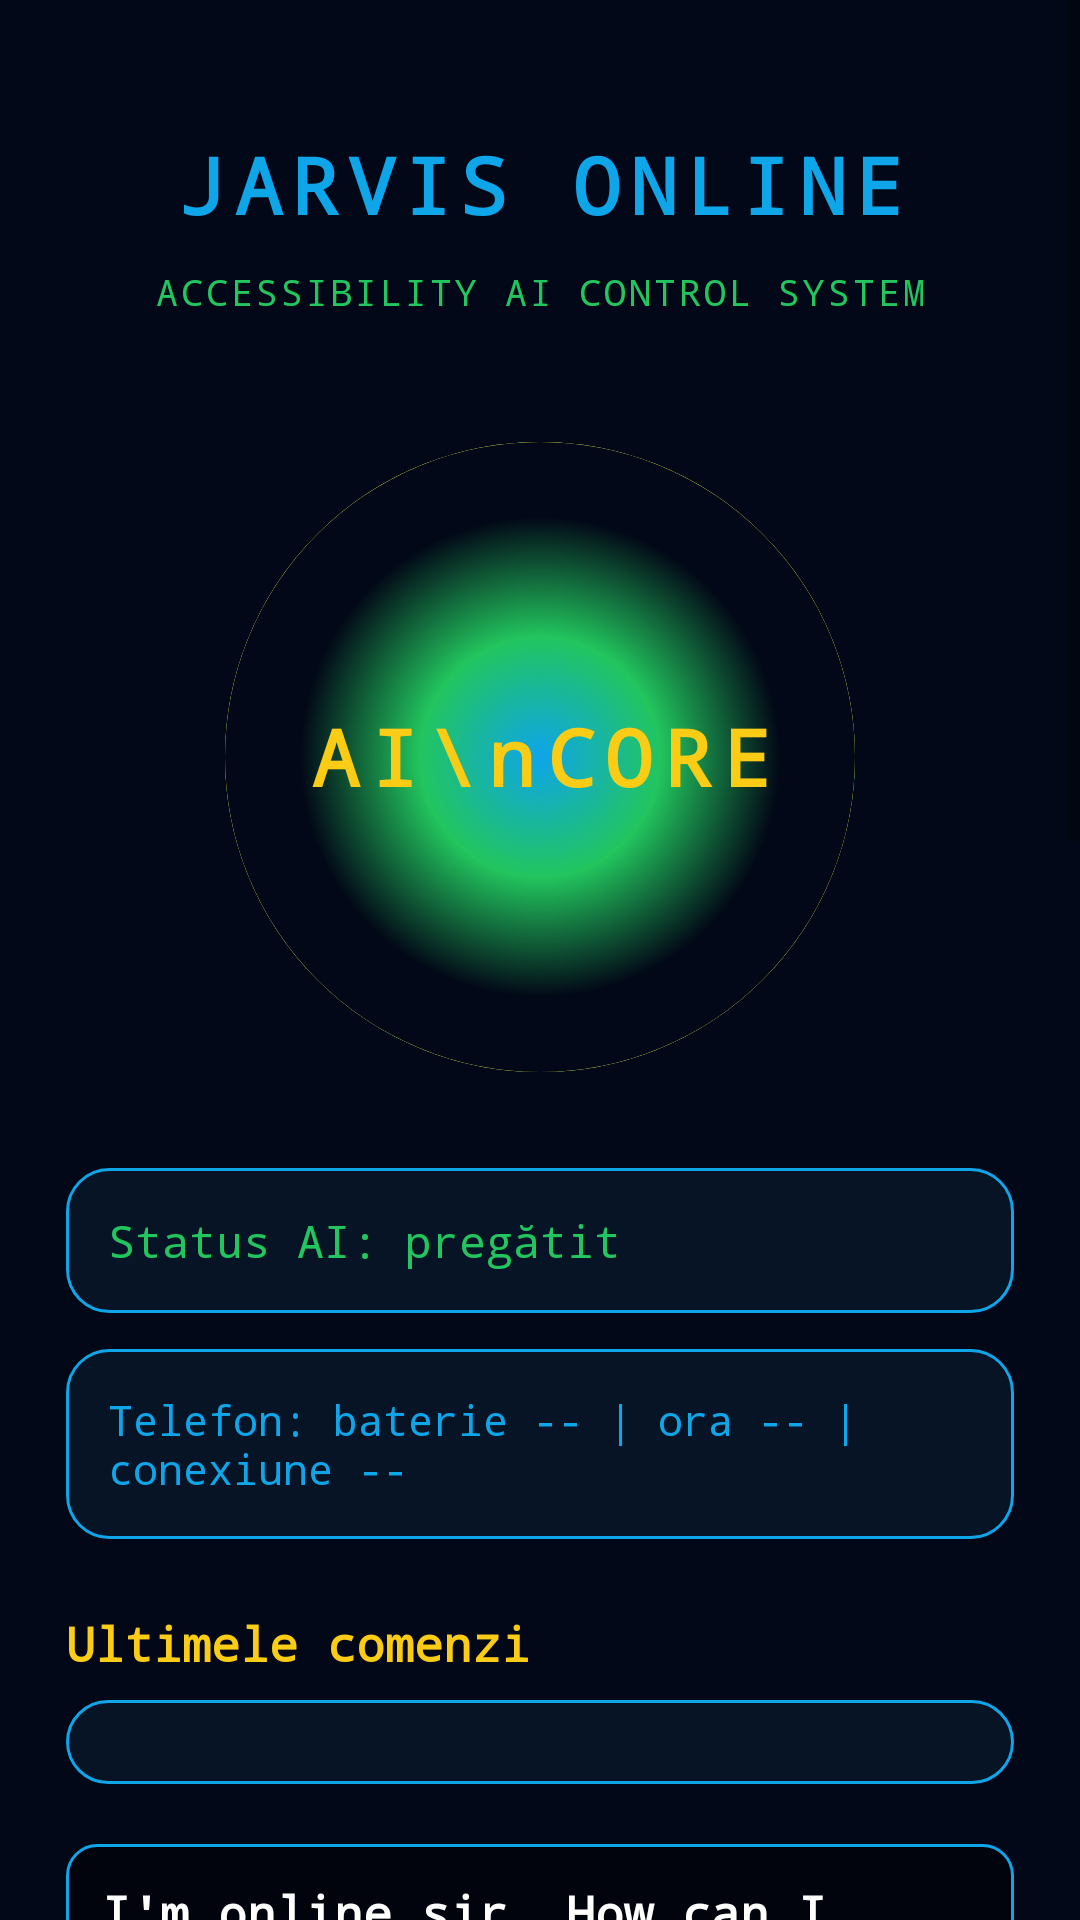

Write the Android layout XML for this screen, with the resource values it uses.
<!-- AndroidManifest.xml: application theme Theme.JarvisAccessibility -->
<!-- res/layout/activity_jarvis_dashboard.xml -->
<?xml version="1.0" encoding="utf-8"?>
<ScrollView xmlns:android="http://schemas.android.com/apk/res/android"
    android:id="@+id/dashboardScroll"
    android:layout_width="match_parent"
    android:layout_height="match_parent"
    android:background="#020817"
    android:fillViewport="true">

    <LinearLayout
        android:id="@+id/dashboardRoot"
        android:layout_width="match_parent"
        android:layout_height="wrap_content"
        android:orientation="vertical"
        android:padding="22dp"
        android:gravity="center_horizontal">

        <TextView
            android:id="@+id/txtJarvisOnline"
            android:layout_width="match_parent"
            android:layout_height="wrap_content"
            android:text="JARVIS ONLINE"
            android:textColor="#0EA5E9"
            android:textSize="26sp"
            android:textStyle="bold"
            android:fontFamily="monospace"
            android:gravity="center"
            android:letterSpacing="0.12"
            android:paddingTop="22dp"
            android:paddingBottom="10dp" />

        <TextView
            android:id="@+id/txtSubTitle"
            android:layout_width="match_parent"
            android:layout_height="wrap_content"
            android:text="ACCESSIBILITY AI CONTROL SYSTEM"
            android:textColor="#22C55E"
            android:textSize="12sp"
            android:fontFamily="monospace"
            android:gravity="center"
            android:letterSpacing="0.08"
            android:paddingBottom="24dp" />

        <FrameLayout
            android:id="@+id/ringContainer"
            android:layout_width="230dp"
            android:layout_height="230dp"
            android:layout_marginTop="8dp"
            android:layout_marginBottom="22dp"
            android:foregroundGravity="center">

            <View
                android:id="@+id/jarvisRing"
                android:layout_width="210dp"
                android:layout_height="210dp"
                android:layout_gravity="center"
                android:background="@drawable/jarvis_ring" />

            <TextView
                android:id="@+id/txtRingCenter"
                android:layout_width="match_parent"
                android:layout_height="match_parent"
                android:text="AI\nCORE"
                android:textColor="#FACC15"
                android:textSize="26sp"
                android:textStyle="bold"
                android:fontFamily="monospace"
                android:gravity="center"
                android:letterSpacing="0.15" />
        </FrameLayout>

        <TextView
            android:id="@+id/txtAiStatus"
            android:layout_width="match_parent"
            android:layout_height="wrap_content"
            android:text="Status AI: pregătit"
            android:textColor="#22C55E"
            android:textSize="15sp"
            android:fontFamily="monospace"
            android:background="@drawable/jarvis_panel"
            android:padding="14dp"
            android:layout_marginBottom="12dp" />

        <TextView
            android:id="@+id/txtPhoneStatus"
            android:layout_width="match_parent"
            android:layout_height="wrap_content"
            android:text="Telefon: baterie -- | ora -- | conexiune --"
            android:textColor="#0EA5E9"
            android:textSize="14sp"
            android:fontFamily="monospace"
            android:background="@drawable/jarvis_panel"
            android:padding="14dp"
            android:layout_marginBottom="18dp" />

        <TextView
            android:id="@+id/txtRecentTitle"
            android:layout_width="match_parent"
            android:layout_height="wrap_content"
            android:text="Ultimele comenzi"
            android:textColor="#FACC15"
            android:textSize="16sp"
            android:textStyle="bold"
            android:fontFamily="monospace"
            android:paddingTop="6dp"
            android:paddingBottom="8dp" />

        <LinearLayout
            android:id="@+id/recentCommandsList"
            android:layout_width="match_parent"
            android:layout_height="wrap_content"
            android:orientation="vertical"
            android:background="@drawable/jarvis_panel"
            android:padding="14dp"
            android:layout_marginBottom="20dp" />

        <TextView
            android:id="@+id/txtJarvisSubtitle"
            android:layout_width="match_parent"
            android:layout_height="wrap_content"
            android:text="I'm online sir. How can I assist you today?"
            android:textColor="#FFFFFF"
            android:textSize="16sp"
            android:textStyle="bold"
            android:fontFamily="monospace"
            android:background="@drawable/jarvis_subtitle_panel"
            android:padding="12dp"
            android:layout_marginBottom="16dp" />

        <TextView
            android:id="@+id/txtActionsTitle"
            android:layout_width="match_parent"
            android:layout_height="wrap_content"
            android:text="Comenzi rapide"
            android:textColor="#FACC15"
            android:textSize="16sp"
            android:textStyle="bold"
            android:fontFamily="monospace"
            android:paddingTop="4dp"
            android:paddingBottom="8dp" />

        <Button
            android:id="@+id/btnOpenChrome"
            android:layout_width="match_parent"
            android:layout_height="wrap_content"
            android:text="Deschide Chrome"
            android:textAllCaps="false"
            android:fontFamily="monospace"
            android:textColor="#020817"
            android:backgroundTint="#0EA5E9"
            android:layout_marginBottom="8dp" />

        <Button
            android:id="@+id/btnOpenYouTube"
            android:layout_width="match_parent"
            android:layout_height="wrap_content"
            android:text="Deschide YouTube"
            android:textAllCaps="false"
            android:fontFamily="monospace"
            android:textColor="#020817"
            android:backgroundTint="#0EA5E9"
            android:layout_marginBottom="8dp" />

        <Button
            android:id="@+id/btnOpenTermux"
            android:layout_width="match_parent"
            android:layout_height="wrap_content"
            android:text="Deschide Termux"
            android:textAllCaps="false"
            android:fontFamily="monospace"
            android:textColor="#020817"
            android:backgroundTint="#0EA5E9"
            android:layout_marginBottom="8dp" />

        <Button
            android:id="@+id/btnHandsFreeJarvis"
            android:layout_width="match_parent"
            android:layout_height="wrap_content"
            android:text="Jarvis Hands Free"
            android:textAllCaps="false"
            android:fontFamily="monospace"
            android:textColor="#020817"
            android:backgroundTint="#22C55E"
            android:layout_marginBottom="8dp" />

        <Button
            android:id="@+id/btnStopHandsFreeJarvis"
            android:layout_width="match_parent"
            android:layout_height="wrap_content"
            android:text="Oprește Hands Free"
            android:textAllCaps="false"
            android:fontFamily="monospace"
            android:textColor="#020817"
            android:backgroundTint="#FACC15"
            android:layout_marginBottom="8dp" />

        <Button
            android:id="@+id/btnVoiceJarvis"
            android:layout_width="match_parent"
            android:layout_height="wrap_content"
            android:text="Jarvis Voice"
            android:textAllCaps="false"
            android:fontFamily="monospace"
            android:textColor="#020817"
            android:backgroundTint="#22C55E"
            android:layout_marginBottom="8dp" />

        <Button
            android:id="@+id/btnExecuteAI"
            android:layout_width="match_parent"
            android:layout_height="wrap_content"
            android:text="Execută cu AI"
            android:textAllCaps="false"
            android:fontFamily="monospace"
            android:textColor="#020817"
            android:backgroundTint="#22C55E"
            android:layout_marginBottom="8dp" />

        <Button
            android:id="@+id/btnStopAI"
            android:layout_width="match_parent"
            android:layout_height="wrap_content"
            android:text="Oprește AI"
            android:textAllCaps="false"
            android:fontFamily="monospace"
            android:textColor="#020817"
            android:backgroundTint="#FACC15"
            android:layout_marginBottom="16dp" />

        <Button
            android:id="@+id/btnTermuxServerStatus"
            android:layout_width="match_parent"
            android:layout_height="wrap_content"
            android:text="Status server Termux"
            android:textAllCaps="false"
            android:fontFamily="monospace"
            android:textColor="#020817"
            android:backgroundTint="#22C55E"
            android:layout_marginBottom="8dp" />

        <Button
            android:id="@+id/btnTermuxServerUpdate"
            android:layout_width="match_parent"
            android:layout_height="wrap_content"
            android:text="Update server Termux"
            android:textAllCaps="false"
            android:fontFamily="monospace"
            android:textColor="#020817"
            android:backgroundTint="#FACC15"
            android:layout_marginBottom="16dp" />

        <Button
            android:id="@+id/btnOpenClassicJarvis"
            android:layout_width="match_parent"
            android:layout_height="wrap_content"
            android:text="Deschide Jarvis Classic"
            android:textAllCaps="false"
            android:fontFamily="monospace"
            android:textColor="#0EA5E9"
            android:backgroundTint="#111827"
            android:layout_marginBottom="8dp" />

        <Button
            android:id="@+id/btnAccessibilitySettings"
            android:layout_width="match_parent"
            android:layout_height="wrap_content"
            android:text="Accessibility Settings"
            android:textAllCaps="false"
            android:fontFamily="monospace"
            android:textColor="#22C55E"
            android:backgroundTint="#111827"
            android:layout_marginBottom="30dp" />

    </LinearLayout>

</ScrollView>
<!-- resources referenced by this layout -->
<resources>
  <!-- drawable jarvis_panel (drawable) -->
  <?xml version="1.0" encoding="utf-8"?>
  <shape xmlns:android="http://schemas.android.com/apk/res/android">
      <solid android:color="#071426" />
      <stroke
          android:width="1dp"
          android:color="#0EA5E9" />
      <corners android:radius="14dp" />
      <padding
          android:left="10dp"
          android:top="10dp"
          android:right="10dp"
          android:bottom="10dp" />
  </shape>
  <!-- drawable jarvis_ring (drawable) -->
  <?xml version="1.0" encoding="utf-8"?>
  <layer-list xmlns:android="http://schemas.android.com/apk/res/android">
  
      <item>
          <shape android:shape="oval">
              <solid android:color="#071426" />
              <stroke
                  android:width="6dp"
                  android:color="#0EA5E9" />
          </shape>
      </item>
  
      <item android:inset="16dp">
          <shape android:shape="oval">
              <solid android:color="#020817" />
              <stroke
                  android:width="3dp"
                  android:color="#22C55E" />
          </shape>
      </item>
  
      <item android:inset="38dp">
          <shape android:shape="oval">
              <solid android:color="#03111F" />
              <stroke
                  android:width="2dp"
                  android:color="#FACC15" />
          </shape>
      </item>
  
      <item android:inset="70dp">
          <shape android:shape="oval">
              <gradient
                  android:type="radial"
                  android:centerX="50%"
                  android:centerY="50%"
                  android:gradientRadius="80dp"
                  android:startColor="#0EA5E9"
                  android:centerColor="#22C55E"
                  android:endColor="#020817" />
          </shape>
      </item>
  
  </layer-list>
  <!-- drawable jarvis_subtitle_panel (drawable) -->
  <?xml version="1.0" encoding="utf-8"?>
  <shape xmlns:android="http://schemas.android.com/apk/res/android">
      <solid android:color="#77000000" />
      <stroke
          android:width="1dp"
          android:color="#0EA5E9" />
      <corners android:radius="10dp" />
      <padding
          android:left="12dp"
          android:top="10dp"
          android:right="12dp"
          android:bottom="10dp" />
  </shape>
  <style name="Theme.JarvisAccessibility" parent="android:style/Theme.Material.Light.NoActionBar">
          <item name="android:windowLightStatusBar">true</item>
          <item name="android:colorAccent">#2196F3</item>
      </style>
</resources>
